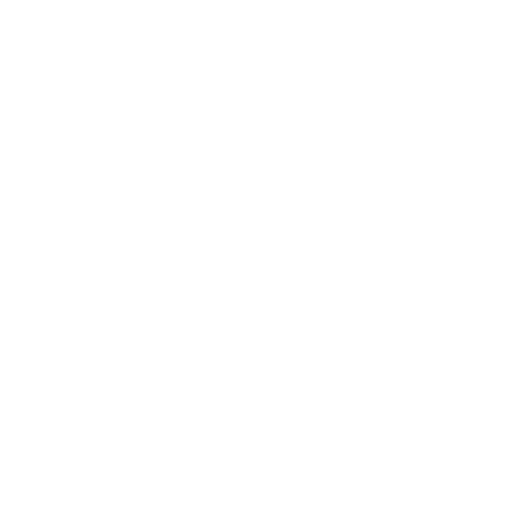
t = 0.00 s
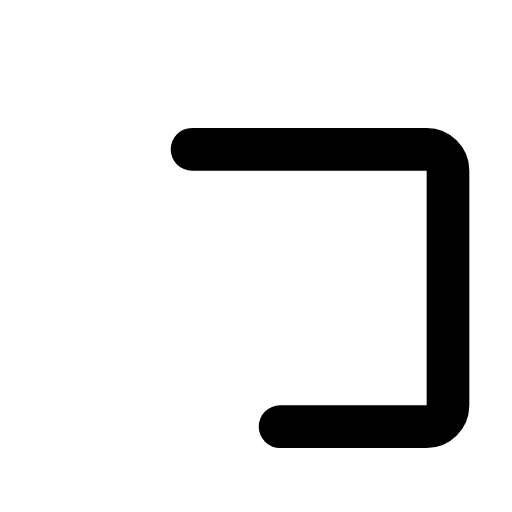
t = 0.30 s
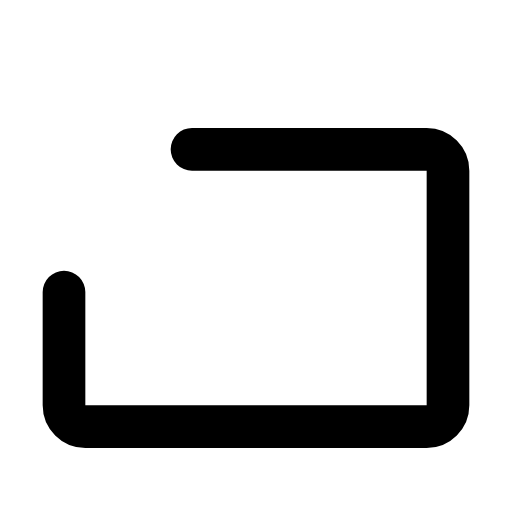
t = 0.45 s
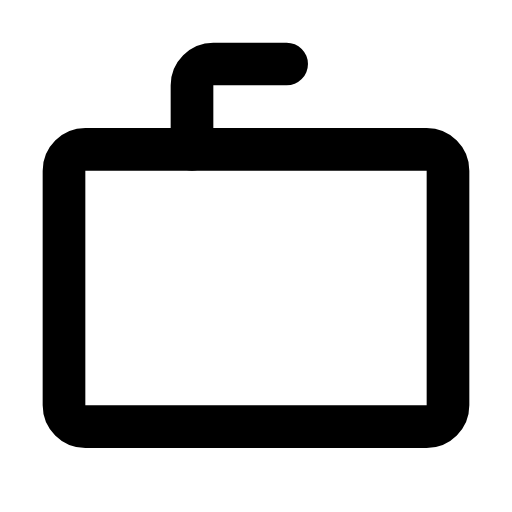
t = 0.75 s
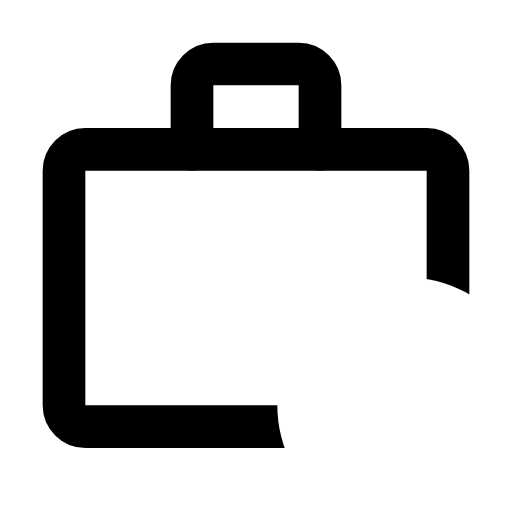
t = 1.00 s
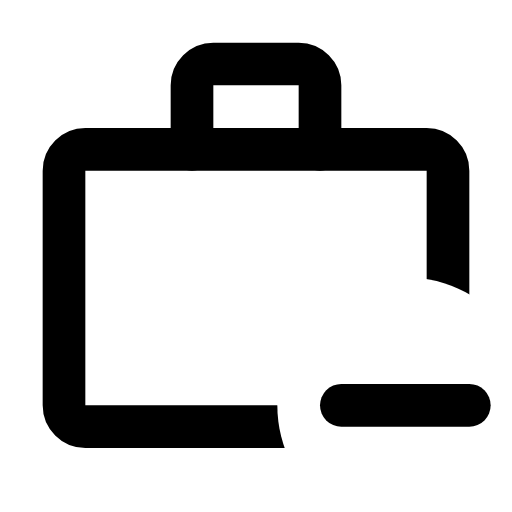
t = 1.20 s

The animated SVG that drew these frames (rendered in a browser with its animation timeline set to each time). Animation: 4 SMIL elements (animate=3,set=1); one cycle of 1.20 s.

<svg viewBox="0 0 24 24" xmlns="http://www.w3.org/2000/svg"><defs><mask id="SVGvEyqs5Lt"><g fill="none" stroke="#fff" stroke-linecap="round" stroke-linejoin="round" stroke-width="2"><path d="M9 7h11c0.55 0 1 0.45 1 1v11c0 0.55 -0.45 1 -1 1h-16c-0.55 0 -1 -0.45 -1 -1v-11c0 -0.55 0.45 -1 1 -1Z" stroke-dasharray="64"><animate attributeName="stroke-dashoffset" dur="0.6s" fill="freeze" values="64;0"/></path><path d="M9 7v-3c0 -0.55 0.45 -1 1 -1h4c0.55 0 1 0.45 1 1v3" stroke-dasharray="16" stroke-dashoffset="16"><animate attributeName="stroke-dashoffset" begin="0.6s" dur="0.3s" fill="freeze" to="0"/></path></g><path d="M19 13c3.31 0 6 2.69 6 6c0 3.31 -2.69 6 -6 6c-3.31 0 -6 -2.69 -6 -6c0 -3.31 2.69 -6 6 -6Z" fill="#000" opacity="0"><set attributeName="opacity" to="1" begin="1s" fill="freeze"/></path></mask></defs><path d="M0 0h24v24H0z" fill="currentColor" mask="url(#SVGvEyqs5Lt)"/><path d="M16 19h6" stroke="currentColor" fill="none" stroke-width="2" stroke-linecap="round" stroke-linejoin="round" stroke-dasharray="8" stroke-dashoffset="8"><animate attributeName="stroke-dashoffset" begin="1s" dur="0.2s" fill="freeze" to="0"/></path></svg>
